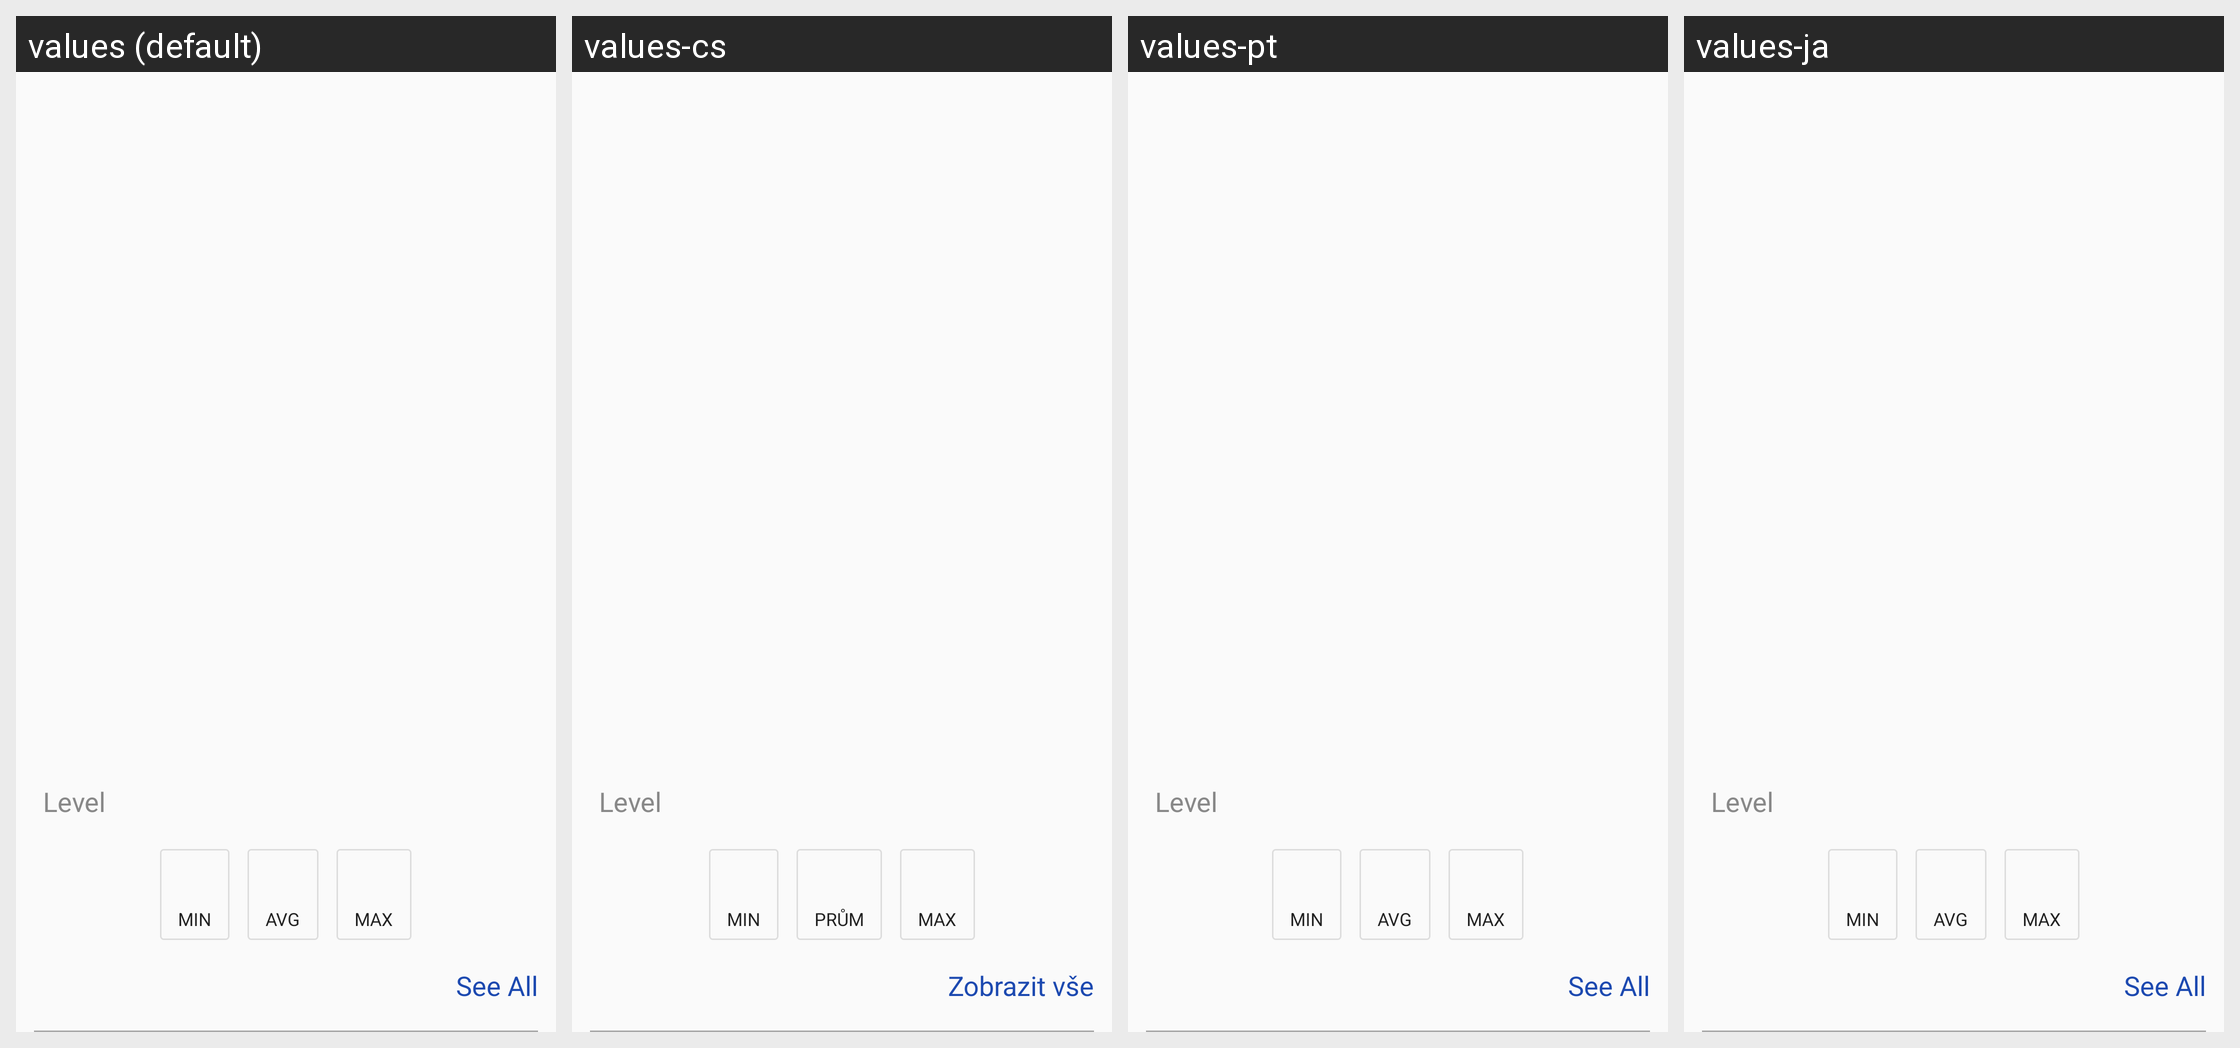

Here is an Android app screen in its default locale and in the app's own translations. Write out the translated-string differences for the strings that appear on this screen.
Android screen res/layout/fragment_ivresult.xml rendered under 4 locales, left to right: values (default), values-cs, values-pt, values-ja. Device: Nexus 5 (rendered at 1080×1920; each locale shown at half size, 540×960, under a caption strip naming it); theme AppTheme.
Other locales in the repository, not shown: values-de, values-es, values-fr, values-it, values-pt-rPT, values-ru, values-zh-rCN, values-zh-rHK, values-zh-rTW.
Strings drawn on this screen, with the default value and each locale's value (text and hints the layout hard-codes, and strings that could not be matched under every locale, appear in the picture but are not listed):

level
  values: Level
  values-cs: Level  [not translated; the default value is used]
  values-pt: Level  [not translated; the default value is used]
  values-ja: Level  [not translated; the default value is used]

min
  values: MIN
  values-cs: MIN  [not translated; the default value is used]
  values-pt: MIN  [not translated; the default value is used]
  values-ja: MIN  [not translated; the default value is used]

avg
  values: AVG
  values-cs: PRŮM
  values-pt: AVG  [not translated; the default value is used]
  values-ja: AVG  [not translated; the default value is used]

max
  values: MAX
  values-cs: MAX  [not translated; the default value is used]
  values-pt: MAX  [not translated; the default value is used]
  values-ja: MAX  [not translated; the default value is used]

see_all
  values: See All
  values-cs: Zobrazit vše
  values-pt: See All  [not translated; the default value is used]
  values-ja: See All  [not translated; the default value is used]
